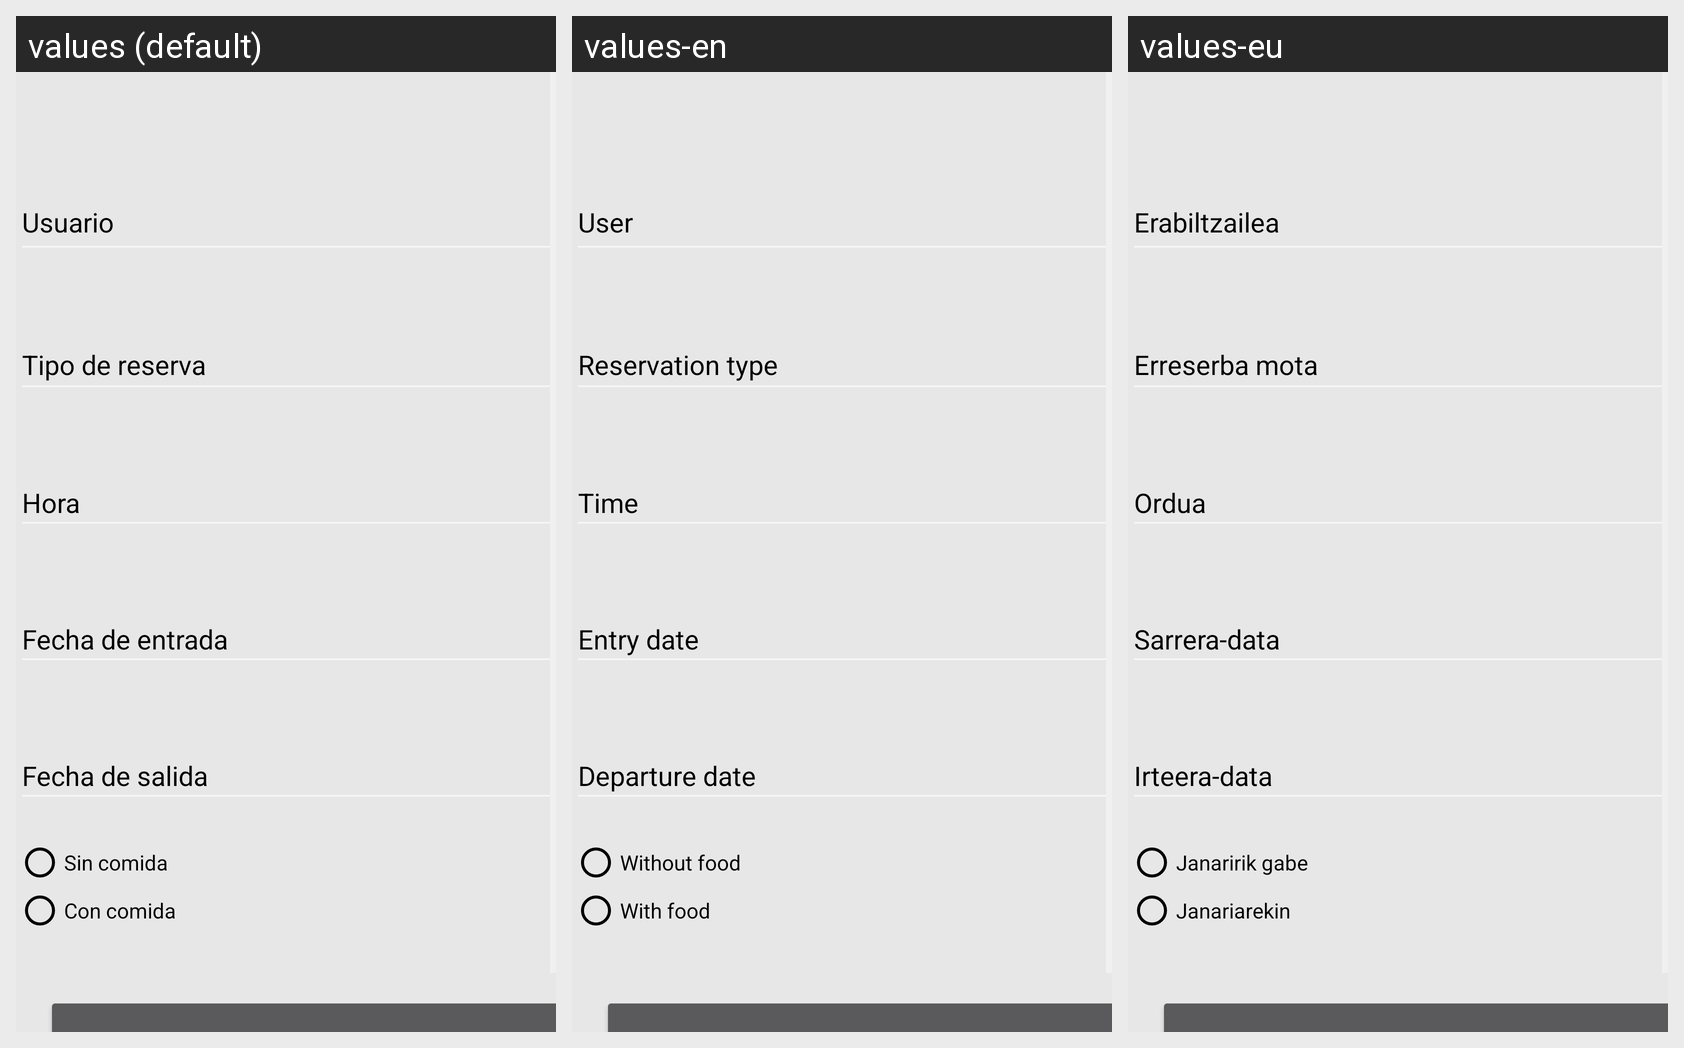

This grid shows one Android layout under several languages. Give, for every string resource on the screen, its name, the default text and each shown locale's text.
Android screen res/layout/reserva_hotel.xml rendered under 3 locales, left to right: values (default), values-en, values-eu. Device: Nexus 5 (rendered at 1080×1920; each locale shown at half size, 540×960, under a caption strip naming it); theme AppTheme.
Strings drawn on this screen, with the default value and each locale's value (text and hints the layout hard-codes, and strings that could not be matched under every locale, appear in the picture but are not listed):

Usuario
  values: Usuario
  values-en: User
  values-eu: Erabiltzailea

TipoReserva
  values: Tipo de reserva
  values-en: Reservation type
  values-eu: Erreserba mota

hintHora
  values: Hora
  values-en: Time
  values-eu: Ordua

fechaEntrada
  values: Fecha de entrada
  values-en: Entry date
  values-eu: Sarrera-data

fechaSalida
  values: Fecha de salida
  values-en: Departure date
  values-eu: Irteera-data

sinComida
  values: Sin comida
  values-en: Without food
  values-eu: Janaririk gabe

conComida
  values: Con comida
  values-en: With food
  values-eu: Janariarekin
